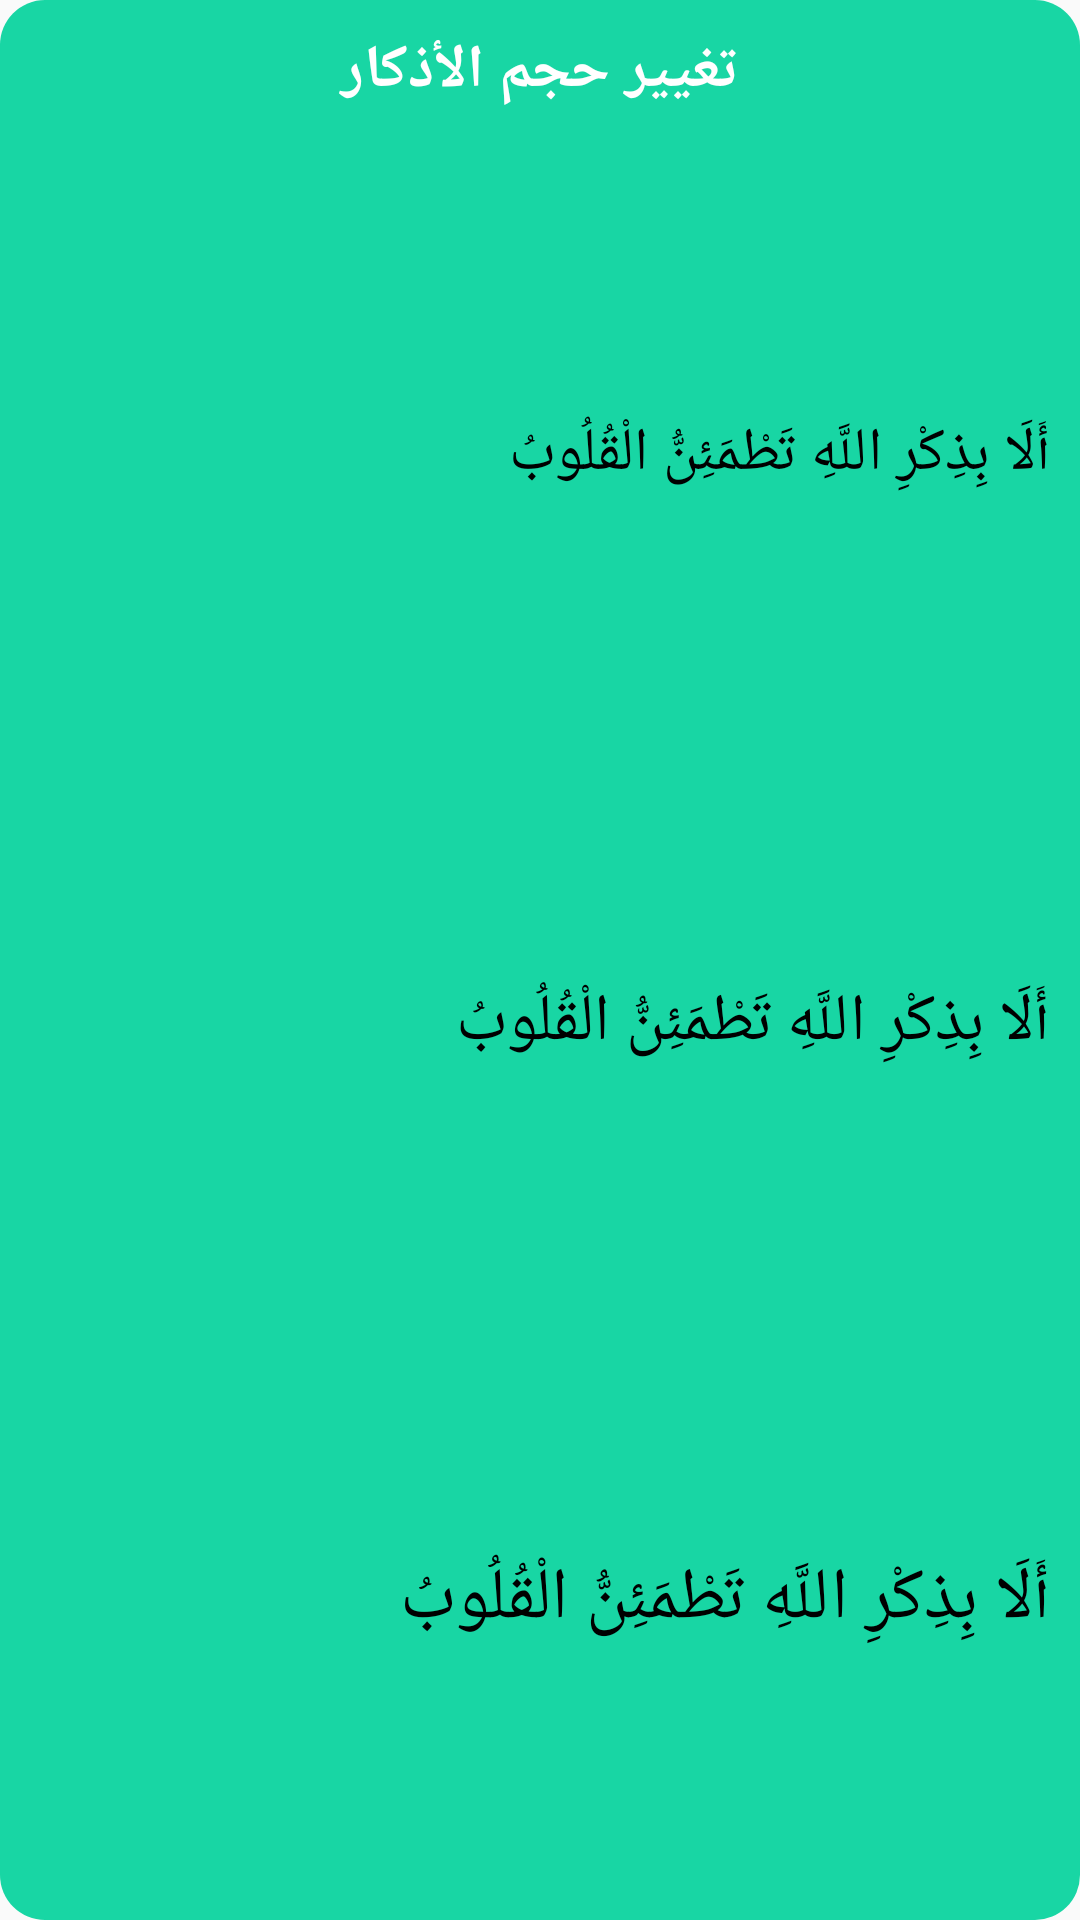

Reconstruct the res/layout file that produces this screen, plus the resources it refers to.
<!-- AndroidManifest.xml: application theme AppTheme -->
<!-- res/layout/dialog_change_font_size.xml -->
<?xml version="1.0" encoding="utf-8"?>
<androidx.constraintlayout.widget.ConstraintLayout xmlns:android="http://schemas.android.com/apk/res/android"
    xmlns:app="http://schemas.android.com/apk/res-auto"
    android:layout_width="300dp"
    android:layout_height="250dp"
    android:background="@drawable/radius_rectangle"
    android:orientation="vertical">

    <TextView
        android:id="@+id/tv_alert_font_title"
        android:layout_width="match_parent"
        android:layout_height="wrap_content"
        android:gravity="center"
        android:padding="10dp"
        android:text="@string/size_dhikr_title"
        android:textColor="@android:color/white"
        android:textSize="20sp"
        android:textStyle="bold"
        app:layout_constraintEnd_toEndOf="parent"
        app:layout_constraintStart_toStartOf="parent"
        app:layout_constraintTop_toTopOf="parent" />

    <RadioGroup
        android:id="@+id/radio_group"
        android:layout_width="0dp"
        android:layout_height="0dp"
        android:background="@drawable/top_radius_rectangle"
        android:gravity="center"
        android:padding="10dp"
        android:weightSum="3"
        app:layout_constraintBottom_toBottomOf="parent"
        app:layout_constraintEnd_toEndOf="parent"
        app:layout_constraintStart_toStartOf="parent"
        app:layout_constraintTop_toBottomOf="@id/tv_alert_font_title">

        <RadioButton
            android:id="@+id/rbtn_first_font"
            android:layout_width="match_parent"
            android:layout_height="wrap_content"
            android:layout_weight="1"
            android:button="@android:color/transparent"
            android:checked="false"
            android:drawableEnd="@drawable/radio_button"
            android:drawablePadding="30dp"
            android:fontFamily="@font/quran"
            android:layoutDirection="ltr"
            android:text="@string/describe"
            android:textColor="@color/black"
            android:textSize="@dimen/small" />

        <RadioButton
            android:id="@+id/rbtn_second_font"
            android:layout_width="match_parent"
            android:layout_height="wrap_content"
            android:layout_weight="1"
            android:button="@android:color/transparent"
            android:checked="true"
            android:drawableEnd="@drawable/radio_button"
            android:drawablePadding="30dp"
            android:fontFamily="@font/quran"
            android:layoutDirection="ltr"
            android:text="@string/describe"
            android:textColor="@color/black"
            android:textSize="@dimen/medium" />

        <RadioButton
            android:id="@+id/rbtn_third_font"
            android:layout_width="match_parent"
            android:layout_height="wrap_content"
            android:layout_weight="1"
            android:button="@android:color/transparent"
            android:checked="false"
            android:drawableEnd="@drawable/radio_button"
            android:drawablePadding="@dimen/_30"
            android:fontFamily="@font/quran"
            android:layoutDirection="ltr"
            android:text="@string/describe"
            android:textColor="@color/black"
            android:textSize="@dimen/large" />
    </RadioGroup>
</androidx.constraintlayout.widget.ConstraintLayout>
<!-- resources referenced by this layout -->
<resources>
  <color name="black">@android:color/background_dark</color>
  <dimen name="_30">30dp</dimen>
  <dimen name="large">24sp</dimen>
  <dimen name="medium">22sp</dimen>
  <dimen name="small">20sp</dimen>
  <!-- drawable radius_rectangle (drawable) -->
  <?xml version="1.0" encoding="utf-8"?>
  <shape xmlns:android="http://schemas.android.com/apk/res/android"
      android:shape="rectangle">
  
      <solid android:color="@color/lightGreen" />
  
      <corners android:radius="15dp" />
  </shape>
  <string name="describe">أَلَا بِذِكْرِ اللَّهِ تَطْمَئِنُّ الْقُلُوبُ</string>
  <string name="size_dhikr_title">تغيير حجم الأذكار</string>
  <style name="AppTheme" parent="Theme.AppCompat.Light.NoActionBar">
          
          <item name="colorPrimary">@color/colorPrimary</item>
          <item name="colorPrimaryDark">@color/colorPrimaryDark</item>
          <item name="colorAccent">@color/colorAccent</item>
      </style>
  <color name="lightGreen">#18d6a4</color>
  <color name="colorPrimary">#6200EE</color>
  <color name="colorPrimaryDark">#3700B3</color>
  <color name="colorAccent">#03DAC5</color>
</resources>
